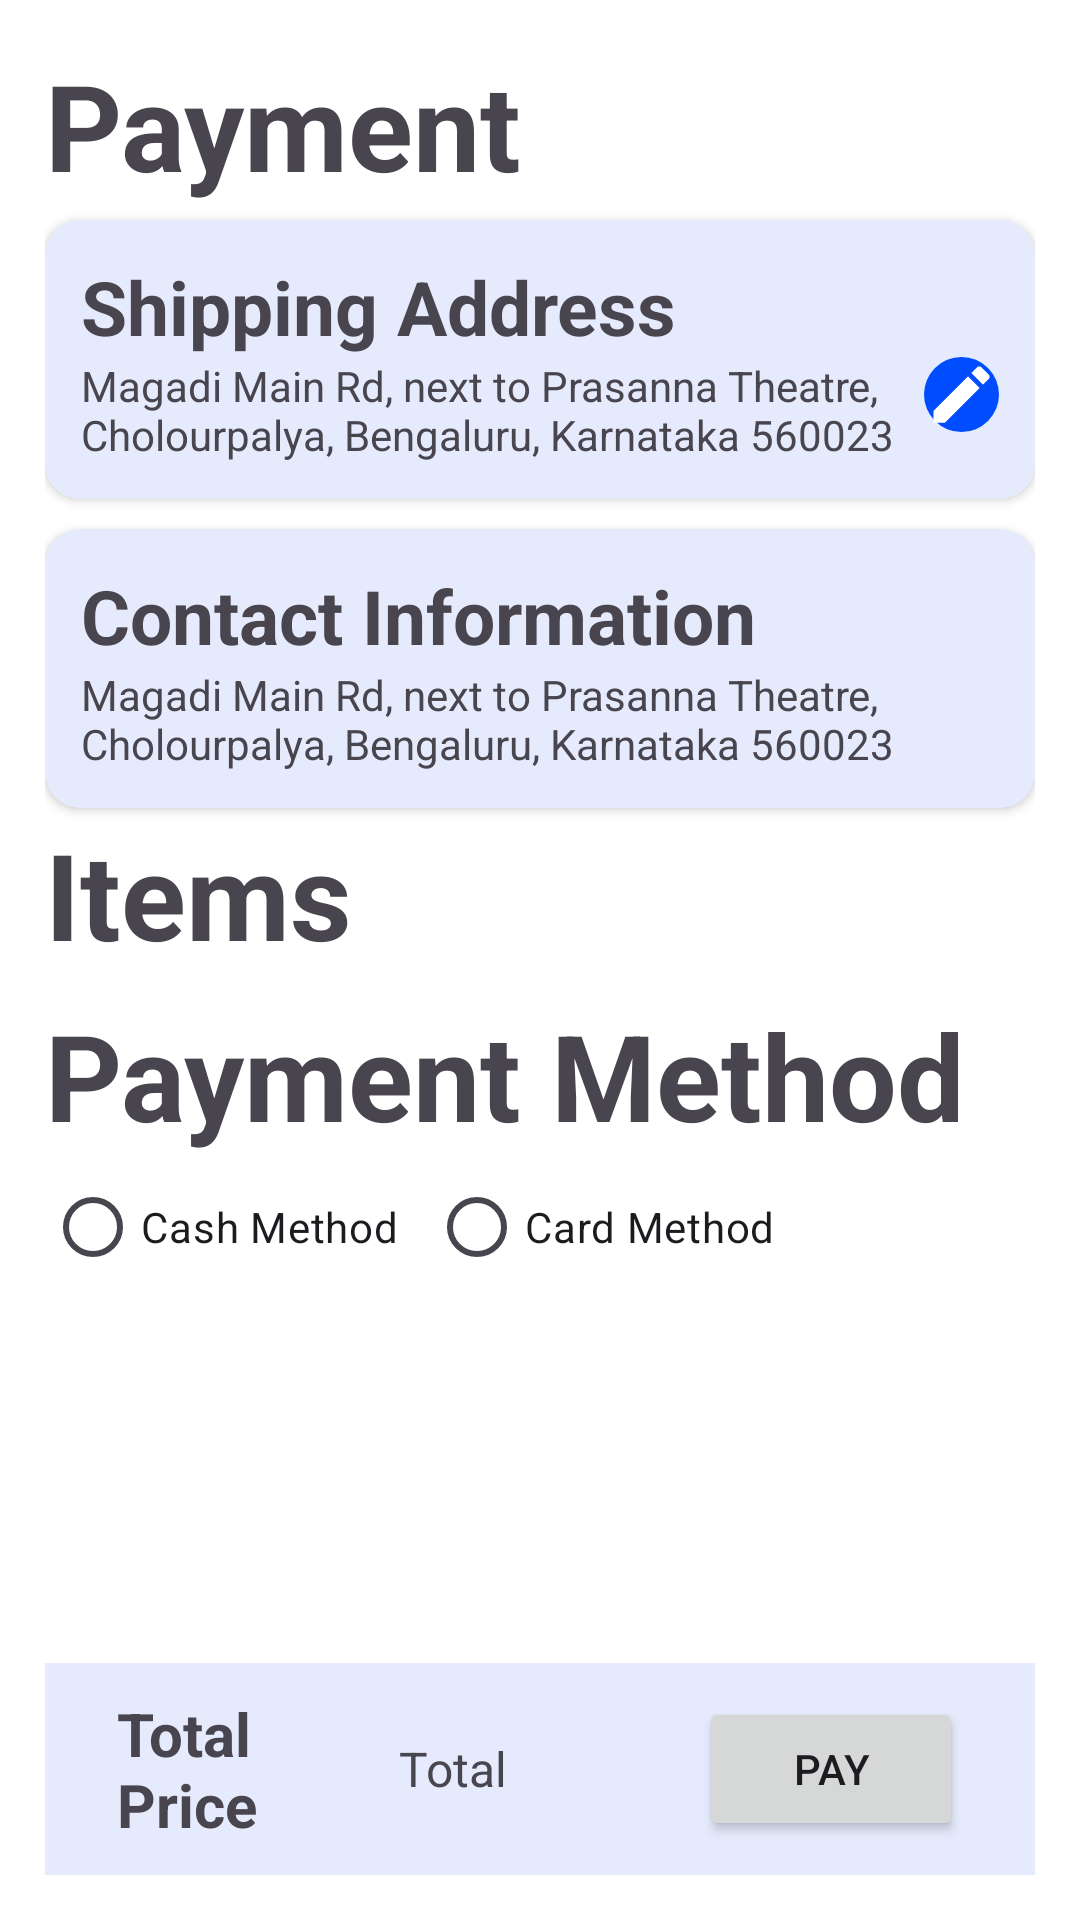

Produce the Android XML layout that renders to this screen, including the resource entries it uses.
<!-- AndroidManifest.xml: application theme Base.Theme.Shoppe -->
<!-- res/layout/activity_checkout.xml -->
<?xml version="1.0" encoding="utf-8"?>
<RelativeLayout xmlns:android="http://schemas.android.com/apk/res/android"
    xmlns:app="http://schemas.android.com/apk/res-auto"
    xmlns:tools="http://schemas.android.com/tools"
    android:layout_width="match_parent"
    android:layout_height="match_parent"
    android:orientation="vertical"
    android:padding="15dp"
    style="@style/ActivityBackground"
    tools:context=".UserPages.UserFragments.CheckoutActivity">

    <TextView
        android:layout_width="wrap_content"
        android:text="Payment"
        android:id="@+id/heading"
        style="@style/headingStyle"
        android:layout_height="wrap_content"/>
    <androidx.cardview.widget.CardView
        android:layout_width="match_parent"
        app:cardCornerRadius="12dp"
        android:layout_below="@+id/heading"
        android:id="@+id/shippingPopUp"
        android:layout_marginTop="5dp"
        android:layout_height="wrap_content">
        <LinearLayout
            android:layout_width="match_parent"
            android:orientation="vertical"

            style="@style/subHeadingStyleWithBackground"
            android:padding="12dp"
            android:layout_height="wrap_content">

            <TextView
                android:layout_width="match_parent"
                android:text="Shipping Address"
                style="@style/subHeadingStyle"
                android:layout_height="wrap_content"/>
            <LinearLayout
                android:layout_width="match_parent"
                android:orientation="horizontal"
                android:layout_height="wrap_content">
                <TextView
                    android:layout_width="0dp"
                    android:layout_weight="1"
                    android:text="Magadi Main Rd, next to Prasanna Theatre, Cholourpalya, Bengaluru, Karnataka 560023"
                    android:id="@+id/shippingAddress"
                    android:layout_height="wrap_content"/>
                <ImageView
                    android:layout_width="25dp"
                    android:src="@drawable/baseline_edit_24"
                    android:id="@+id/AddressPopup"
                    android:background="@drawable/rounded_background"
                    android:layout_height="25dp"/>

            </LinearLayout>



        </LinearLayout>


    </androidx.cardview.widget.CardView>
    <androidx.cardview.widget.CardView
        android:layout_width="match_parent"
        app:cardCornerRadius="12dp"
        android:layout_below="@+id/shippingPopUp"
        android:id="@+id/contactPopUp"
        android:layout_marginTop="10dp"
        android:layout_height="wrap_content">
        <LinearLayout
            android:layout_width="match_parent"
            android:orientation="vertical"

            style="@style/subHeadingStyleWithBackground"
            android:padding="12dp"
            android:layout_height="wrap_content">

            <TextView
                android:layout_width="match_parent"
                android:text="Contact Information"
                style="@style/subHeadingStyle"
                android:layout_height="wrap_content"/>
            <LinearLayout
                android:layout_width="match_parent"
                android:orientation="horizontal"
                android:layout_height="wrap_content">
                <TextView
                    android:layout_width="0dp"
                    android:layout_weight="1"
                    android:text="Magadi Main Rd, next to Prasanna Theatre, Cholourpalya, Bengaluru, Karnataka 560023"
                    android:id="@+id/userEmail"
                    android:layout_height="wrap_content"/>






            </LinearLayout>



        </LinearLayout>


    </androidx.cardview.widget.CardView>

    <TextView
        android:layout_width="wrap_content"
        android:text="Items"
        android:layout_below="@+id/contactPopUp"
        android:id="@+id/items"
        android:layout_marginTop="2dp"
        style="@style/headingStyle"
        android:layout_height="wrap_content"/>
    <androidx.recyclerview.widget.RecyclerView
        android:layout_width="match_parent"
        android:layout_marginTop="5dp"
        android:layout_below="@+id/items"
        android:id="@+id/checkoutRecyclerView"
        android:layout_height="wrap_content"/>
    <TextView

        android:layout_width="wrap_content"
        android:text="Payment Method"
        android:layout_below="@+id/checkoutRecyclerView"
        android:id="@+id/paymentMethod"
        android:layout_marginTop="2dp"
        style="@style/headingStyle"
        android:layout_height="wrap_content"/>
    <LinearLayout
        android:layout_below="@+id/paymentMethod"
        android:layout_width="match_parent"
        android:layout_height="wrap_content">
        <RadioGroup
            android:layout_width="match_parent"
            android:layout_height="wrap_content"
            android:orientation="horizontal">
            <RadioButton android:id="@+id/cashMethod"
                android:layout_width="wrap_content"
                android:layout_height="wrap_content"
                android:text="Cash Method"/>
            <RadioButton android:id="@+id/cardMethod"
                android:layout_width="wrap_content"
                android:layout_marginStart="10dp"
                android:layout_height="wrap_content"
                android:text="Card Method"/>
        </RadioGroup>

    </LinearLayout>
    <LinearLayout
        android:layout_alignParentBottom="true"
        android:layout_width="match_parent"
        android:orientation="horizontal"

        android:paddingHorizontal="24dp"
        android:paddingVertical="10dp"
        android:background="@color/lightPrimary"

        android:layout_height="wrap_content">
        <LinearLayout

            android:layout_width="0dp"
            android:layout_weight="1"
            android:orientation="horizontal"
            android:layout_gravity="center"

            android:layout_height="wrap_content">
            <TextView
                android:layout_width="0dp"
                android:layout_weight="2"
                android:text="Total Price "
                android:layout_gravity="center"
                android:textStyle="bold"
                android:textSize="20dp"
                android:layout_height="wrap_content"/>
            <TextView
                android:layout_width="0dp"
                android:layout_weight="1"
                android:layout_gravity="center"
                android:id="@+id/setTotalPrice"

                android:text="Total  "
                android:textSize="16dp"
                android:layout_height="wrap_content"/>
        </LinearLayout>
        <LinearLayout
            android:layout_width="0dp"
            android:layout_weight="1"
            android:orientation="vertical"
            android:layout_gravity="center"
            android:layout_height="wrap_content">
            <Button
                android:layout_width="wrap_content"
                android:layout_gravity="right"
                android:text="Pay"
                android:id="@+id/payBtn"
                android:layout_height="wrap_content"/>
        </LinearLayout>
    </LinearLayout>
</RelativeLayout>
<!-- resources referenced by this layout -->
<resources>
  <color name="lightPrimary">#E5EBFC</color>
  <!-- drawable baseline_edit_24 (drawable) -->
  <vector android:height="12dp" android:tint="#ffffff"
      android:viewportHeight="24" android:viewportWidth="24"
      android:width="12dp" xmlns:android="http://schemas.android.com/apk/res/android">
      <path android:fillColor="@android:color/white" android:pathData="M3,17.25V21h3.75L17.81,9.94l-3.75,-3.75L3,17.25zM20.71,7.04c0.39,-0.39 0.39,-1.02 0,-1.41l-2.34,-2.34c-0.39,-0.39 -1.02,-0.39 -1.41,0l-1.83,1.83 3.75,3.75 1.83,-1.83z"/>
  </vector>
  <!-- drawable rounded_background (drawable) -->
  <shape xmlns:android="http://schemas.android.com/apk/res/android">
      <corners android:radius="215dp"/>
  
      <solid android:color="@color/primary"/>
  </shape>
  <style name="ActivityBackground">
          <item name="android:background">@color/white</item>
      </style>
  <style name="headingStyle">
          <item name="android:color">@color/black</item>
          <item name="android:textSize">40dp</item>
          <item name="android:textStyle">bold</item>
      </style>
  <style name="subHeadingStyle">
          <item name="android:color">@color/lightDark</item>
          <item name="android:textSize">25dp</item>
          <item name="android:textStyle">bold</item>
      </style>
  <style name="subHeadingStyleWithBackground">
          <item name="android:color">@color/lightDark</item>
          <item name="android:textSize">25dp</item>
          <item name="android:textStyle">bold</item>
          <item name="android:background">@color/lightPrimary</item>
  
      </style>
  <style name="Base.Theme.Shoppe" parent="Theme.Material3.DayNight.NoActionBar">
          
           <item name="colorPrimary">@color/primary</item>
           <item name="colorPrimaryDark">@color/lightDark</item>
  
      </style>
  <color name="primary">#004CFF</color>
  <color name="white">#FFFFFFFF</color>
  <color name="black">#FF000000</color>
  <color name="lightDark">#9C202020</color>
</resources>
